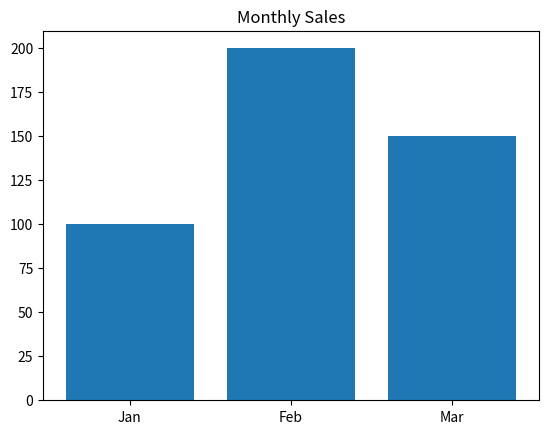

Write the Python code that produced this figure.
import matplotlib.pyplot as plt
months = ['Jan','Feb','Mar']
sales = [100, 200, 150]
plt.bar(months, sales)
plt.title('Monthly Sales')
plt.show()
